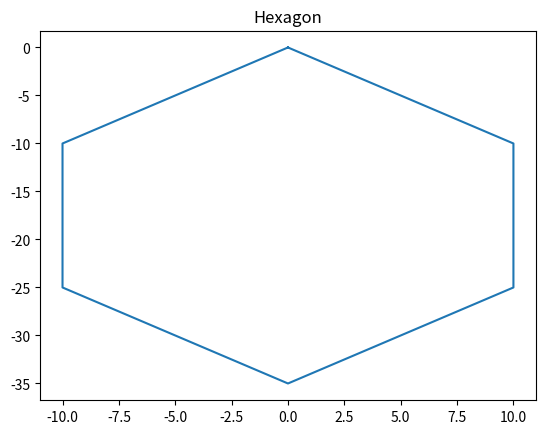

Here is the Python script that generated this plot:
import matplotlib.pyplot as plt
x = [0, 10,10,0,-10,-10,0 ]
y = [0,-10,-25,-35,-25,-10,0]
plt.plot (x, y)
plt.title ("Hexagon")
plt.show()